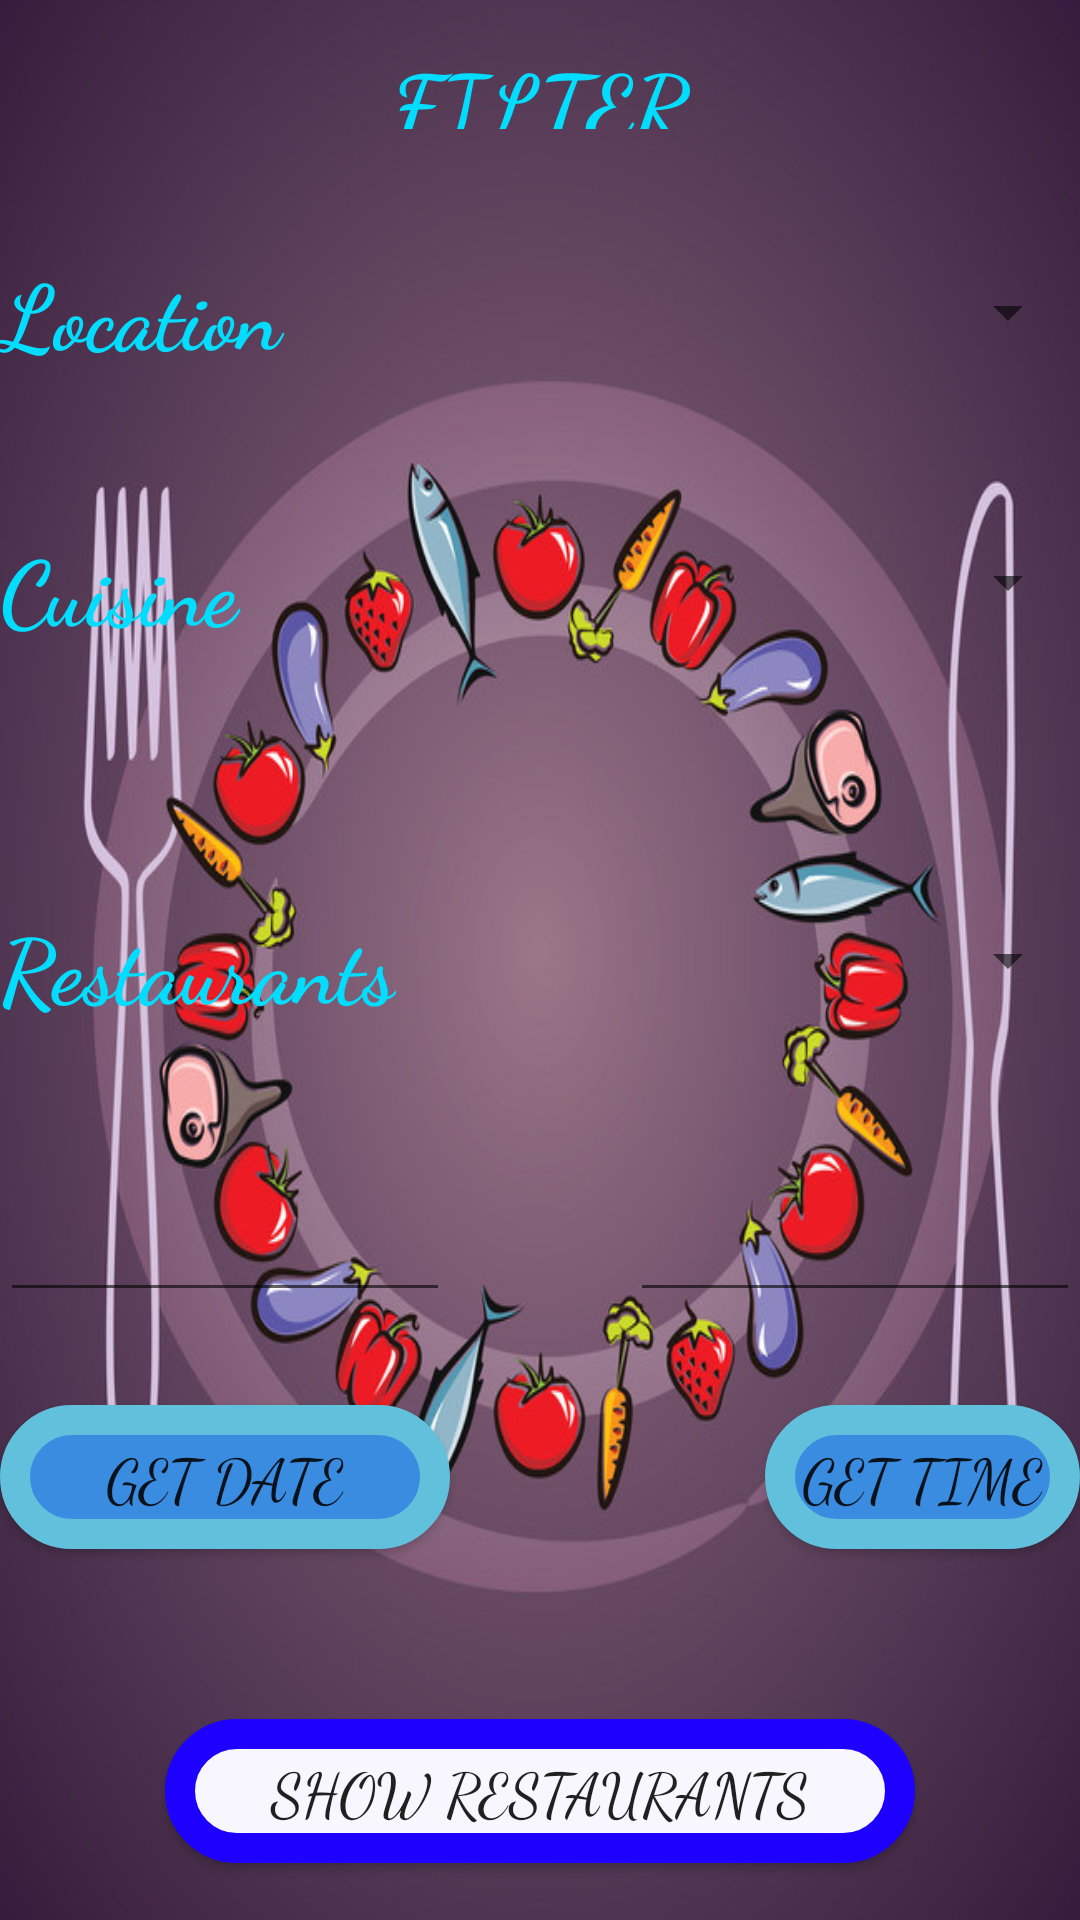

Layout XML and referenced resources for this Android screen:
<!-- AndroidManifest.xml: application theme AppTheme -->
<!-- res/layout/activity_filter.xml -->
<?xml version="1.0" encoding="utf-8"?>
<RelativeLayout xmlns:android="http://schemas.android.com/apk/res/android"
    xmlns:tools="http://schemas.android.com/tools"
    android:layout_width="match_parent"
    android:layout_height="match_parent"
    android:background="@drawable/back">

    <TextView
        android:id="@+id/textView"
        android:layout_width="150dp"
        android:layout_height="30dp"
        android:layout_alignParentTop="true"
        android:layout_centerHorizontal="true"
        android:layout_marginTop="13dp"
        android:fontFamily="cursive"
        android:text="Filter"
        android:textAlignment="center"
        android:textAllCaps="true"
        android:textAppearance="@style/TextAppearance.AppCompat.Large"
        android:textColor="@android:color/holo_blue_bright"
        android:textSize="30sp"
        android:textStyle="bold" />

    <TextView
        android:id="@+id/textView1"
        android:layout_width="120dp"
        android:layout_height="40dp"
        android:layout_alignParentStart="true"
        android:layout_alignTop="@+id/spinner1"
        android:layout_marginTop="11dp"
        android:fontFamily="cursive"
        android:text="Location"
        android:textAlignment="viewStart"
        android:textAppearance="@style/TextAppearance.AppCompat.Large"
        android:textColor="@android:color/holo_blue_bright"
        android:textSize="30sp"
        android:textStyle="bold" />

    <Spinner
        android:id="@+id/spinner1"
        android:layout_width="210dp"
        android:layout_height="@android:dimen/notification_large_icon_height"
        android:layout_marginTop="29dp"
        android:textAlignment="center"
        android:layout_below="@+id/textView"
        android:layout_alignParentEnd="true" />

    <TextView
        android:id="@+id/textView2"
        android:layout_width="120dp"
        android:layout_height="40dp"
        android:layout_alignBottom="@+id/spinner2"
        android:layout_alignParentStart="true"
        android:layout_marginBottom="11dp"
        android:alpha="1"
        android:fontFamily="cursive"
        android:text="Cuisine"
        android:textAlignment="viewStart"
        android:textAppearance="@style/TextAppearance.AppCompat.Large"
        android:textColor="@android:color/holo_blue_bright"
        android:textSize="30sp"
        android:textStyle="bold" />

    <Spinner
        android:id="@+id/spinner2"
        android:layout_width="210dp"
        android:layout_height="@android:dimen/notification_large_icon_height"
        android:layout_alignParentEnd="true"
        android:layout_below="@+id/spinner1"
        android:layout_marginTop="26dp"
        android:textAlignment="center" />

    <Button
        android:id="@+id/show"
        android:layout_width="250dp"
        android:layout_height="wrap_content"
        android:layout_alignParentBottom="true"
        android:layout_centerHorizontal="true"
        android:layout_marginBottom="19dp"
        android:background="@drawable/nextstyle"
        android:fontFamily="cursive"
        android:text="show restaurants"
        android:textSize="20sp" />

    <Button
        android:id="@+id/button2"
        android:layout_width="150dp"
        android:layout_height="wrap_content"
        android:layout_alignParentStart="true"
        android:layout_below="@+id/date"
        android:layout_marginTop="31dp"
        android:background="@drawable/buttonstyle"
        android:fontFamily="cursive"
        android:text="Get Date"
        android:textSize="20sp" />

    <EditText
        android:id="@+id/date"
        android:layout_width="150dp"
        android:layout_height="wrap_content"
        android:ems="10"
        android:inputType="date"
        android:layout_marginTop="44dp"
        android:layout_below="@+id/spinner4"
        android:layout_alignParentStart="true" />

    <EditText
        android:id="@+id/time"
        android:layout_width="150dp"
        android:layout_height="wrap_content"
        android:layout_alignBaseline="@+id/date"
        android:layout_alignBottom="@+id/date"
        android:layout_alignParentEnd="true"
        android:ems="10"
        android:inputType="time" />

    <Button
        android:id="@+id/button3"
        android:layout_width="150dp"
        android:layout_height="wrap_content"
        android:layout_alignBaseline="@+id/button2"
        android:layout_alignBottom="@+id/button2"
        android:layout_toEndOf="@+id/textView"
        android:background="@drawable/buttonstyle"
        android:fontFamily="cursive"
        android:text="Get Time"
        android:textSize="20sp" />

    <TextView
        android:id="@+id/textView14"
        android:layout_width="wrap_content"
        android:layout_height="wrap_content"
        android:layout_alignParentStart="true"
        android:layout_alignTop="@+id/spinner4"
        android:layout_marginTop="13dp"
        android:alpha="1"
        android:fontFamily="cursive"
        android:text="Restaurants"
        android:textAppearance="@style/TextAppearance.AppCompat.Large"
        android:textColor="@android:color/holo_blue_bright"
        android:textSize="30sp"
        android:textStyle="bold" />

    <Spinner
        android:id="@+id/spinner4"
        android:layout_width="match_parent"
        android:layout_height="64dp"
        android:layout_marginTop="62dp"
        android:layout_below="@+id/spinner2"
        android:layout_alignStart="@+id/spinner2"
        android:layout_marginStart="8dp" />

</RelativeLayout>
<!-- resources referenced by this layout -->
<resources>
  <!-- drawable back: jpg bitmap (drawable, 93119 bytes) -->
  <!-- drawable buttonstyle (drawable) -->
  <?xml version="1.0" encoding="utf-8"?>
  <selector xmlns:android="http://schemas.android.com/apk/res/android">
  <item>
      <shape android:shape="rectangle">
          <solid android:color="#398cdf"></solid>
          <corners android:radius="50dp"></corners>
          <stroke android:width="10dp" android:color="#61c1dc"></stroke>
      </shape>
  </item>
  </selector>
  <!-- drawable nextstyle (drawable) -->
  <?xml version="1.0" encoding="utf-8"?>
  <selector xmlns:android="http://schemas.android.com/apk/res/android">
  <item>
      <shape android:innerRadius="50dp" android:dither="true" android:shape="rectangle">
      <solid android:color="#F8F7FF">
      </solid>
          <corners android:radius="50dp"></corners>
          <stroke android:color="#1D00FF" android:width="10dp"></stroke>
      </shape>
  </item>
  </selector>
  <style name="AppTheme" parent="Theme.AppCompat.Light.DarkActionBar">
          
          <item name="colorPrimary">#BE0CFF</item>
          <item name="colorPrimaryDark">@color/colorPrimaryDark</item>
          <item name="colorAccent">#9800FF</item>
      </style>
  <!-- not gathered from this repository: default colours our renderer supplied (Android Studio template values) -->
  <color name="colorPrimaryDark">#FF3700B3</color>
</resources>
